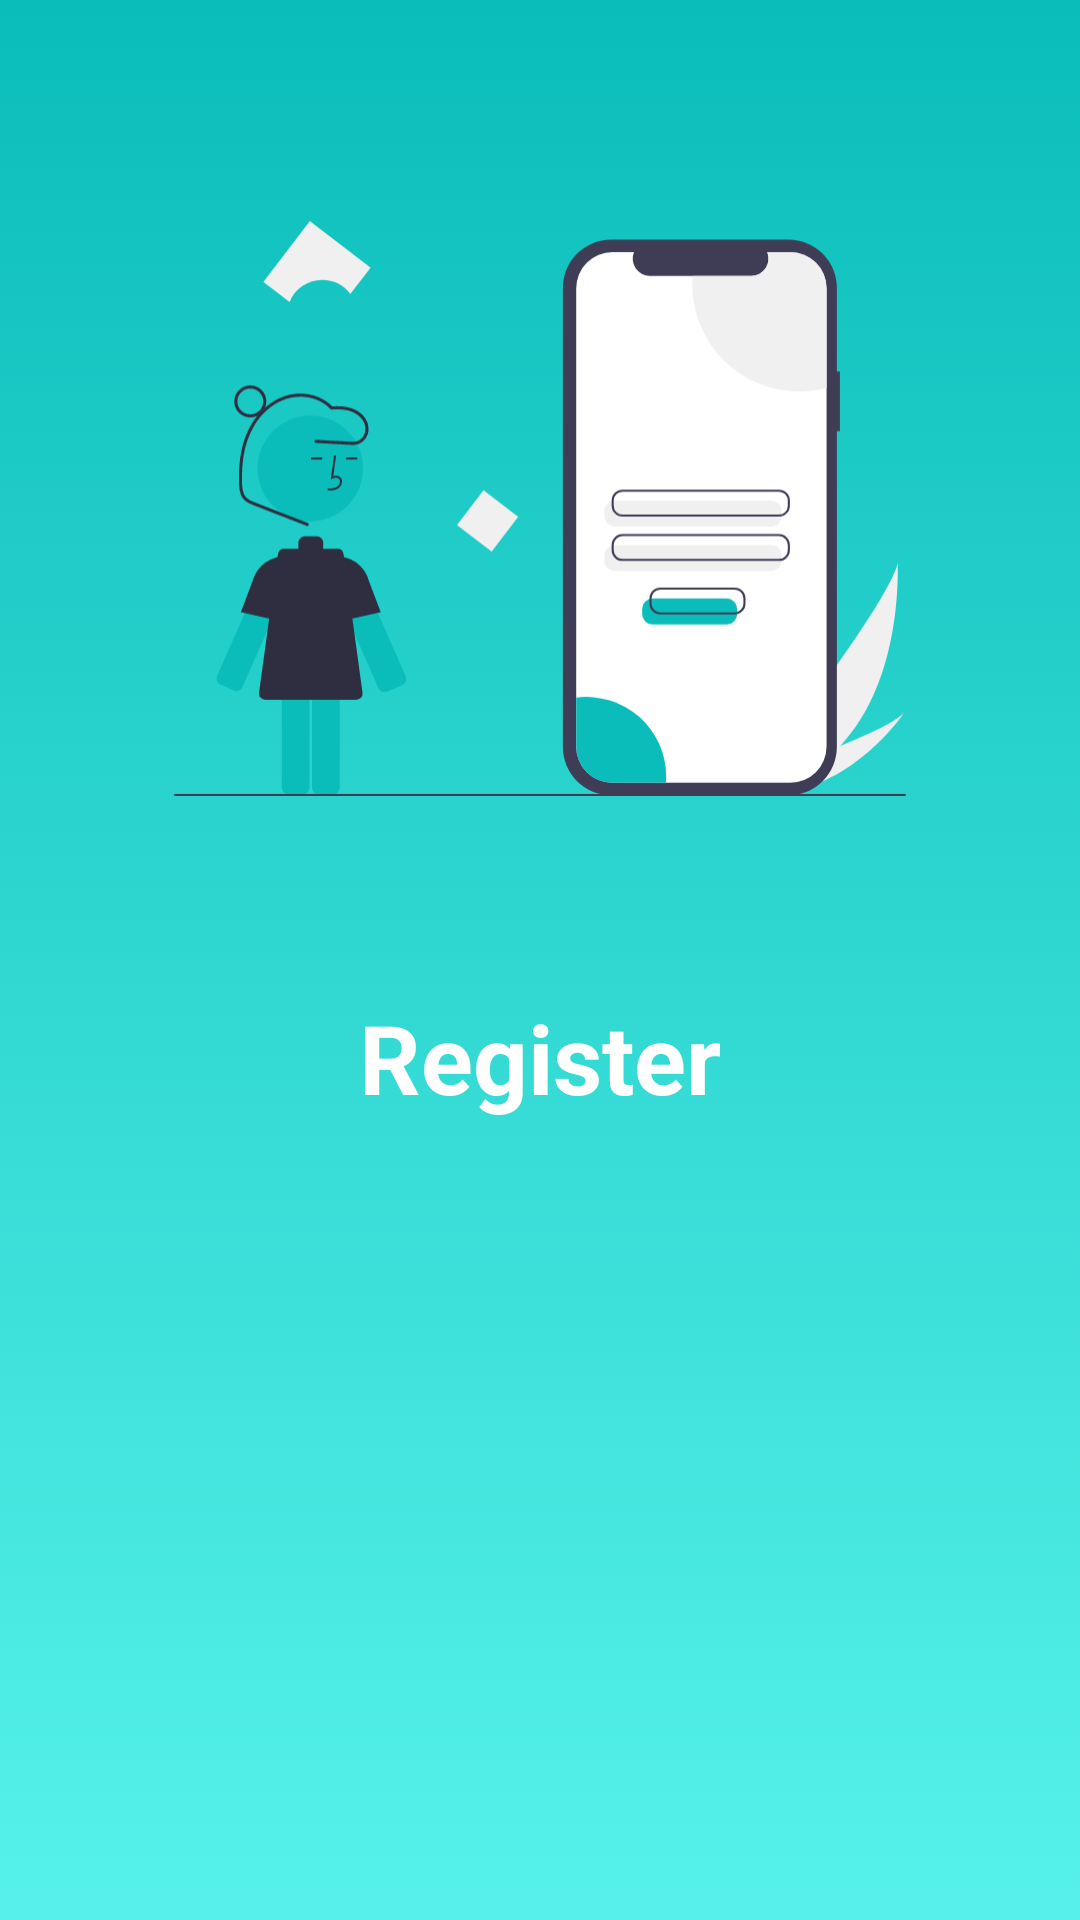

Android layout source for this screen:
<!-- AndroidManifest.xml: application theme Theme.StoryApp -->
<!-- res/layout/activity_register.xml -->
<?xml version="1.0" encoding="utf-8"?>
<androidx.constraintlayout.widget.ConstraintLayout xmlns:android="http://schemas.android.com/apk/res/android"
    xmlns:app="http://schemas.android.com/apk/res-auto"
    xmlns:tools="http://schemas.android.com/tools"
    android:layout_width="match_parent"
    android:layout_height="match_parent"
    android:background="@drawable/gradient_register"
    android:padding="8dp"
    tools:context=".view.register.RegisterActivity">


    <com.macreai.storyapp.view.customview.NameEditText
        android:id="@+id/name_text"
        android:layout_width="match_parent"
        android:layout_height="48dp"
        android:alpha="0"
        android:layout_marginTop="16dp"
        android:background="@drawable/button_bg"
        android:drawableLeft="@drawable/baseline_person_24"
        android:drawablePadding="8dp"
        android:ems="10"
        android:hint="@string/name"
        android:inputType="textEmailAddress"
        android:padding="8dp"
        android:textColor="@color/cyan_900"
        app:layout_constraintEnd_toEndOf="@+id/textView2"
        app:layout_constraintStart_toStartOf="@+id/textView2"
        app:layout_constraintTop_toBottomOf="@+id/textView2" />

    <com.macreai.storyapp.view.customview.EmailEditText
        android:id="@+id/email_text"
        android:layout_width="0dp"
        android:layout_height="48dp"
        android:alpha="0"
        android:layout_marginTop="16dp"
        android:background="@drawable/button_bg"
        android:drawableLeft="@drawable/baseline_mail_24"
        android:drawablePadding="8dp"
        android:ems="10"
        android:hint="@string/email"
        android:inputType="textEmailAddress"
        android:padding="8dp"
        app:layout_constraintEnd_toEndOf="@+id/name_text"
        app:layout_constraintStart_toStartOf="@+id/name_text"
        app:layout_constraintTop_toBottomOf="@+id/name_text" />

    <com.macreai.storyapp.view.customview.PasswordEditText
        android:id="@+id/password_text"
        android:layout_width="0dp"
        android:layout_height="48dp"
        android:alpha="0"
        android:layout_marginTop="16dp"
        android:background="@drawable/button_bg"
        android:drawableLeft="@drawable/baseline_lock_24"
        android:drawablePadding="8dp"
        android:ems="10"
        android:hint="@string/password"
        android:inputType="textPassword"
        android:padding="8dp"
        app:layout_constraintEnd_toEndOf="@+id/email_text"
        app:layout_constraintStart_toStartOf="@+id/email_text"
        app:layout_constraintTop_toBottomOf="@+id/email_text" />

    <ImageView
        android:id="@+id/imageView3"
        android:layout_width="244dp"
        android:layout_height="323dp"
        app:layout_constraintEnd_toEndOf="parent"
        app:layout_constraintStart_toStartOf="parent"
        app:layout_constraintTop_toTopOf="parent"
        app:srcCompat="@drawable/undraw_mobile_login_re_9ntv" />

    <TextView
        android:id="@+id/textView2"
        android:layout_width="0dp"
        android:layout_height="wrap_content"
        android:textAlignment="center"
        android:textSize="32dp"
        android:textStyle="bold"
        android:textColor="@color/white"
        android:text="@string/register"
        app:layout_constraintEnd_toEndOf="@+id/imageView3"
        app:layout_constraintStart_toStartOf="@+id/imageView3"
        app:layout_constraintTop_toBottomOf="@+id/imageView3" />

    <Button
        android:id="@+id/button"
        android:layout_width="0dp"
        android:layout_height="wrap_content"
        android:alpha="0"
        android:layout_marginTop="24dp"
        android:text="@string/register"
        app:layout_constraintEnd_toEndOf="@+id/password_text"
        app:layout_constraintStart_toStartOf="@+id/password_text"
        app:layout_constraintTop_toBottomOf="@+id/password_text" />

    <ProgressBar
        android:id="@+id/progressBar"
        style="?android:attr/progressBarStyle"
        android:layout_width="wrap_content"
        android:layout_height="wrap_content"
        android:visibility="gone"
        app:layout_constraintBottom_toBottomOf="parent"
        app:layout_constraintEnd_toEndOf="parent"
        app:layout_constraintStart_toStartOf="parent"
        app:layout_constraintTop_toTopOf="parent" />


</androidx.constraintlayout.widget.ConstraintLayout>
<!-- resources referenced by this layout -->
<resources>
  <color name="cyan_900">#0f5152</color>
  <color name="white">#FFFFFFFF</color>
  <!-- drawable button_bg (drawable) -->
  <?xml version="1.0" encoding="utf-8"?>
  <shape xmlns:android="http://schemas.android.com/apk/res/android">
  
      <corners android:radius="8dp"/>
      <stroke android:color="@color/cyan_300"
          android:width="2dp"/>
  </shape>
  <!-- drawable gradient_register (drawable) -->
  <?xml version="1.0" encoding="utf-8"?>
  <selector xmlns:android="http://schemas.android.com/apk/res/android">
      <item>
          <shape>
              <gradient
                  android:startColor="@color/cyan_500"
                  android:endColor="@color/cyan_300"
                  android:angle="120"
                  android:type="linear">
              </gradient>
          </shape>
      </item>
  </selector>
  <!-- drawable undraw_mobile_login_re_9ntv: vector/xml drawable (drawable, 7577 chars, omitted) -->
  <string name="email">Email</string>
  <string name="name">Name</string>
  <string name="password">Password</string>
  <string name="register">Register</string>
  <style name="Theme.StoryApp" parent="Theme.MaterialComponents.DayNight.DarkActionBar">
          
          <item name="colorPrimary">@color/cyan_500</item>
          <item name="colorPrimaryVariant">@color/cyan_600</item>
          <item name="colorOnPrimary">@color/white</item>
          
          <item name="colorSecondary">@color/cyan_800</item>
          <item name="colorSecondaryVariant">@color/cyan_900</item>
          <item name="colorOnSecondary">@color/black</item>
          
          <item name="android:statusBarColor">?attr/colorPrimaryVariant</item>
          
      </style>
  <color name="cyan_300">#56f2e9</color>
  <color name="cyan_500">#0abdba</color>
  <color name="cyan_600">#059b9c</color>
  <color name="cyan_800">#0c6163</color>
  <color name="black">#FF000000</color>
</resources>
